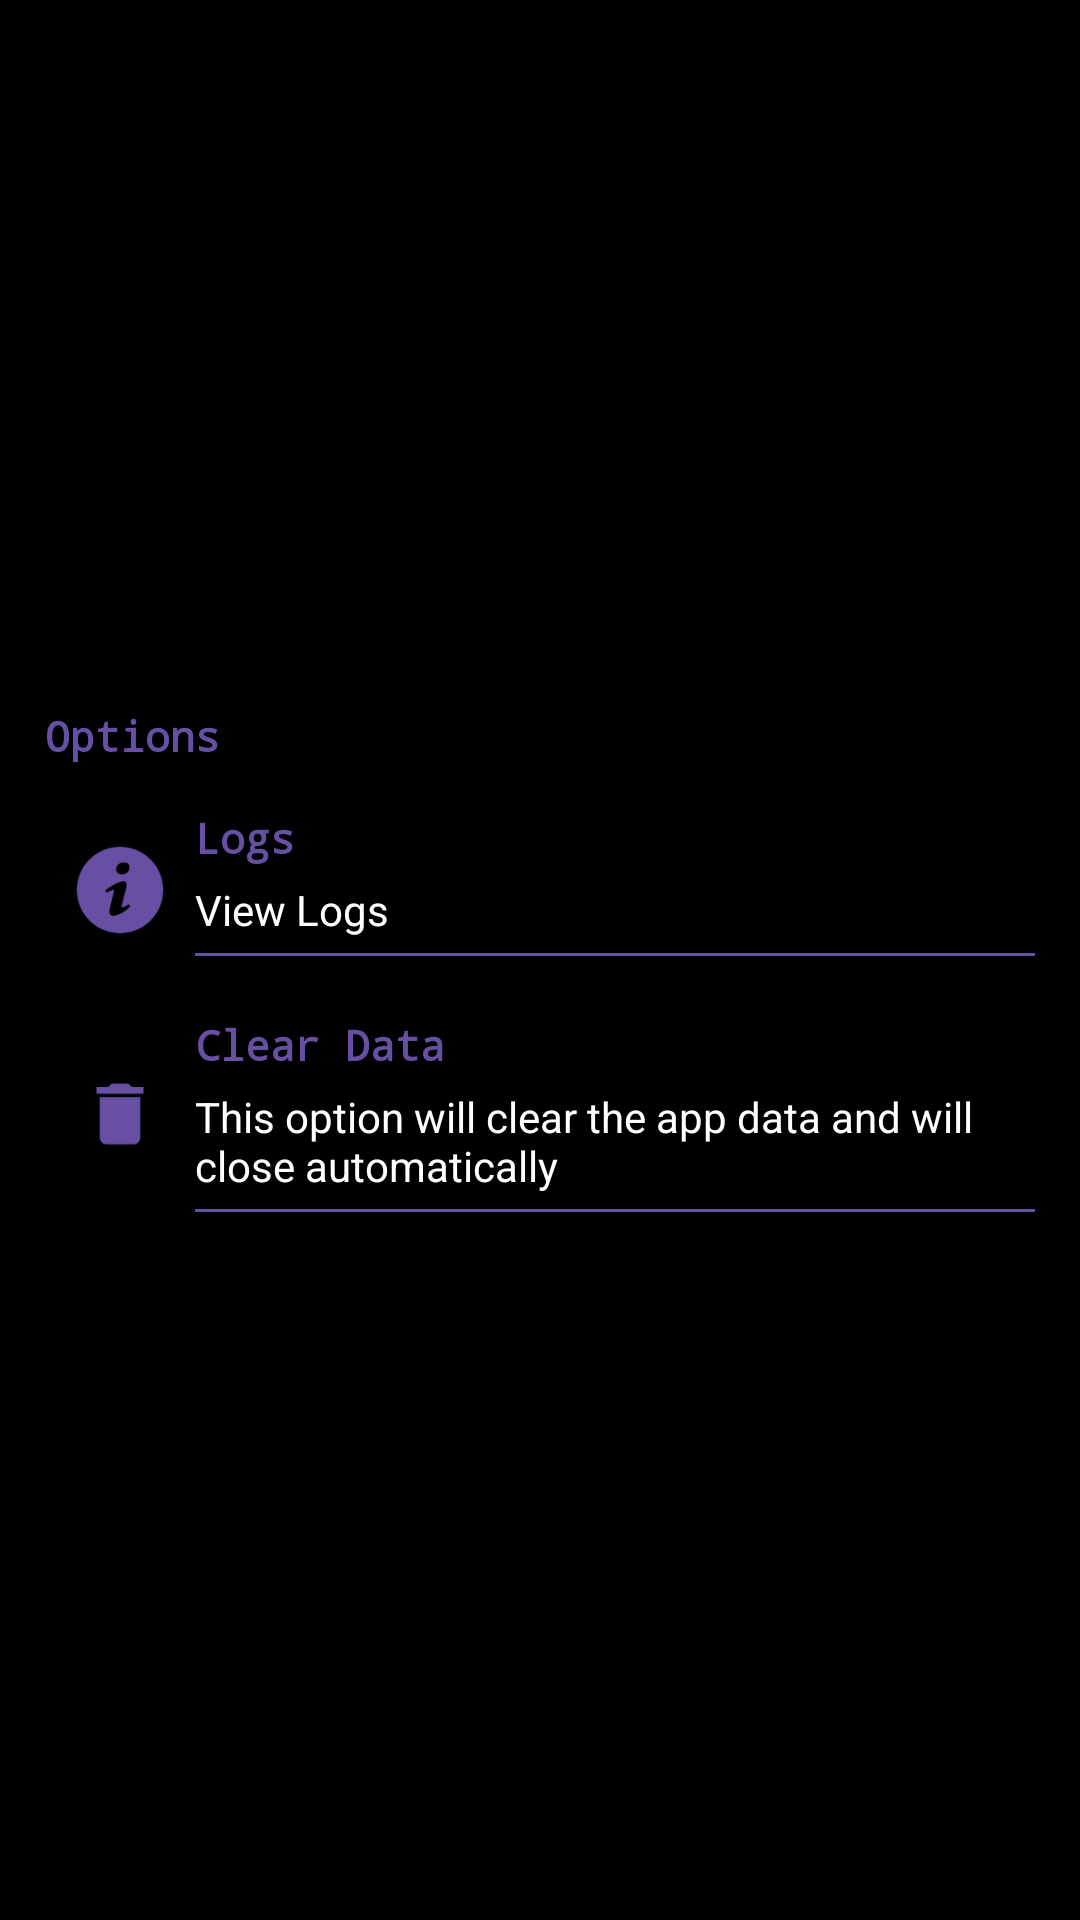

Android layout source for this screen:
<!-- AndroidManifest.xml: application theme Theme.AliNajDemo -->
<!-- res/layout/options_dialog.xml -->
<?xml version="1.0" encoding="utf-8"?>
<LinearLayout
	xmlns:android="http://schemas.android.com/apk/res/android"
	android:orientation="vertical"
	android:layout_width="match_parent"
	android:layout_height="wrap_content"
	android:padding="15dp"
	android:gravity="center_vertical"
	android:background="#FF000000">

	<TextView
		android:layout_width="wrap_content"
		android:layout_height="wrap_content"
		android:text="Options"
		android:textColor="?colorPrimary"
		android:layout_marginBottom="15dp"
		android:typeface="monospace"
		android:textStyle="bold"/>

	<LinearLayout
		android:layout_width="fill_parent"
		android:layout_height="wrap_content"
		android:orientation="horizontal"
		android:gravity="center_vertical"
		android:layout_marginBottom="15dp"
		android:id="@+id/web_panel_btn"
		android:visibility="gone">

		<ImageView
			android:layout_width="30dp"
			android:layout_height="30dp"
			android:layout_marginLeft="10dp"
			android:tint="?colorPrimary"
			android:src="@drawable/ic_web"/>

		<LinearLayout
			android:orientation="vertical"
			android:layout_width="match_parent"
			android:layout_height="wrap_content"
			android:layout_marginLeft="10dp">

			<TextView
				android:layout_width="wrap_content"
				android:layout_height="wrap_content"
				android:text="Web Panel"
				android:textColor="?colorPrimary"
				android:textStyle="bold"
				android:typeface="monospace"
				android:layout_marginBottom="5dp"/>

			<TextView
				android:layout_width="wrap_content"
				android:layout_height="wrap_content"
				android:text="https://ushaurmi.xyz/"
				android:textColor="#FFFFFFFF"
				android:layout_marginBottom="5dp"/>

			<View
				android:background="?colorPrimary"
				android:layout_width="match_parent"
				android:layout_height="1dp"
				android:layout_marginBottom="5dp"/>

		</LinearLayout>

	</LinearLayout>

	<LinearLayout
		android:layout_width="fill_parent"
		android:layout_height="wrap_content"
		android:orientation="horizontal"
		android:gravity="center_vertical"
		android:layout_marginBottom="15dp"
		android:id="@+id/logs_btn">

		<ImageView
			android:layout_width="30dp"
			android:layout_height="30dp"
			android:layout_marginLeft="10dp"
			android:tint="?colorPrimary"
			android:src="@drawable/ic_info"/>

		<LinearLayout
			android:orientation="vertical"
			android:layout_width="match_parent"
			android:layout_height="wrap_content"
			android:layout_marginLeft="10dp">

			<TextView
				android:layout_width="wrap_content"
				android:layout_height="wrap_content"
				android:text="Logs"
				android:textColor="?colorPrimary"
				android:textStyle="bold"
				android:typeface="monospace"
				android:layout_marginBottom="5dp"/>

			<TextView
				android:layout_width="wrap_content"
				android:layout_height="wrap_content"
				android:text="View Logs"
				android:textColor="#FFFFFFFF"
				android:layout_marginBottom="5dp"/>

			<View
				android:background="?colorPrimary"
				android:layout_width="match_parent"
				android:layout_height="1dp"
				android:layout_marginBottom="5dp"/>

		</LinearLayout>

	</LinearLayout>

	<LinearLayout
		android:layout_width="fill_parent"
		android:layout_height="wrap_content"
		android:orientation="horizontal"
		android:gravity="center_vertical"
		android:id="@+id/clear_data_btn">

		<ImageView
			android:layout_width="30dp"
			android:layout_height="30dp"
			android:layout_marginLeft="10dp"
			android:tint="?colorPrimary"
			android:src="@drawable/ic_delete"/>

		<LinearLayout
			android:orientation="vertical"
			android:layout_width="match_parent"
			android:layout_height="wrap_content"
			android:layout_marginLeft="10dp">

			<TextView
				android:layout_width="wrap_content"
				android:layout_height="wrap_content"
				android:text="Clear Data"
				android:textColor="?colorPrimary"
				android:textStyle="bold"
				android:typeface="monospace"
				android:layout_marginBottom="5dp"/>

			<TextView
				android:layout_width="wrap_content"
				android:layout_height="wrap_content"
				android:text="This option will clear the app data and will close automatically"
				android:textColor="#FFFFFFFF"
				android:layout_marginBottom="5dp"/>

			<View
				android:background="?colorPrimary"
				android:layout_width="match_parent"
				android:layout_height="1dp"
				android:paddingBottom="5dp"/>

		</LinearLayout>

	</LinearLayout>

</LinearLayout>
<!-- resources referenced by this layout -->
<resources>
  <!-- drawable ic_delete: png bitmap (drawable, 632 bytes) -->
  <!-- drawable ic_info: png bitmap (drawable, 2276 bytes) -->
  <!-- drawable ic_web: png bitmap (drawable, 3122 bytes) -->
  <style name="Theme.AliNajDemo" parent="Base.Theme.AliNajDemo" />
  <style name="Base.Theme.AliNajDemo" parent="Theme.Material3.DayNight.NoActionBar">
          
          
      </style>
</resources>
